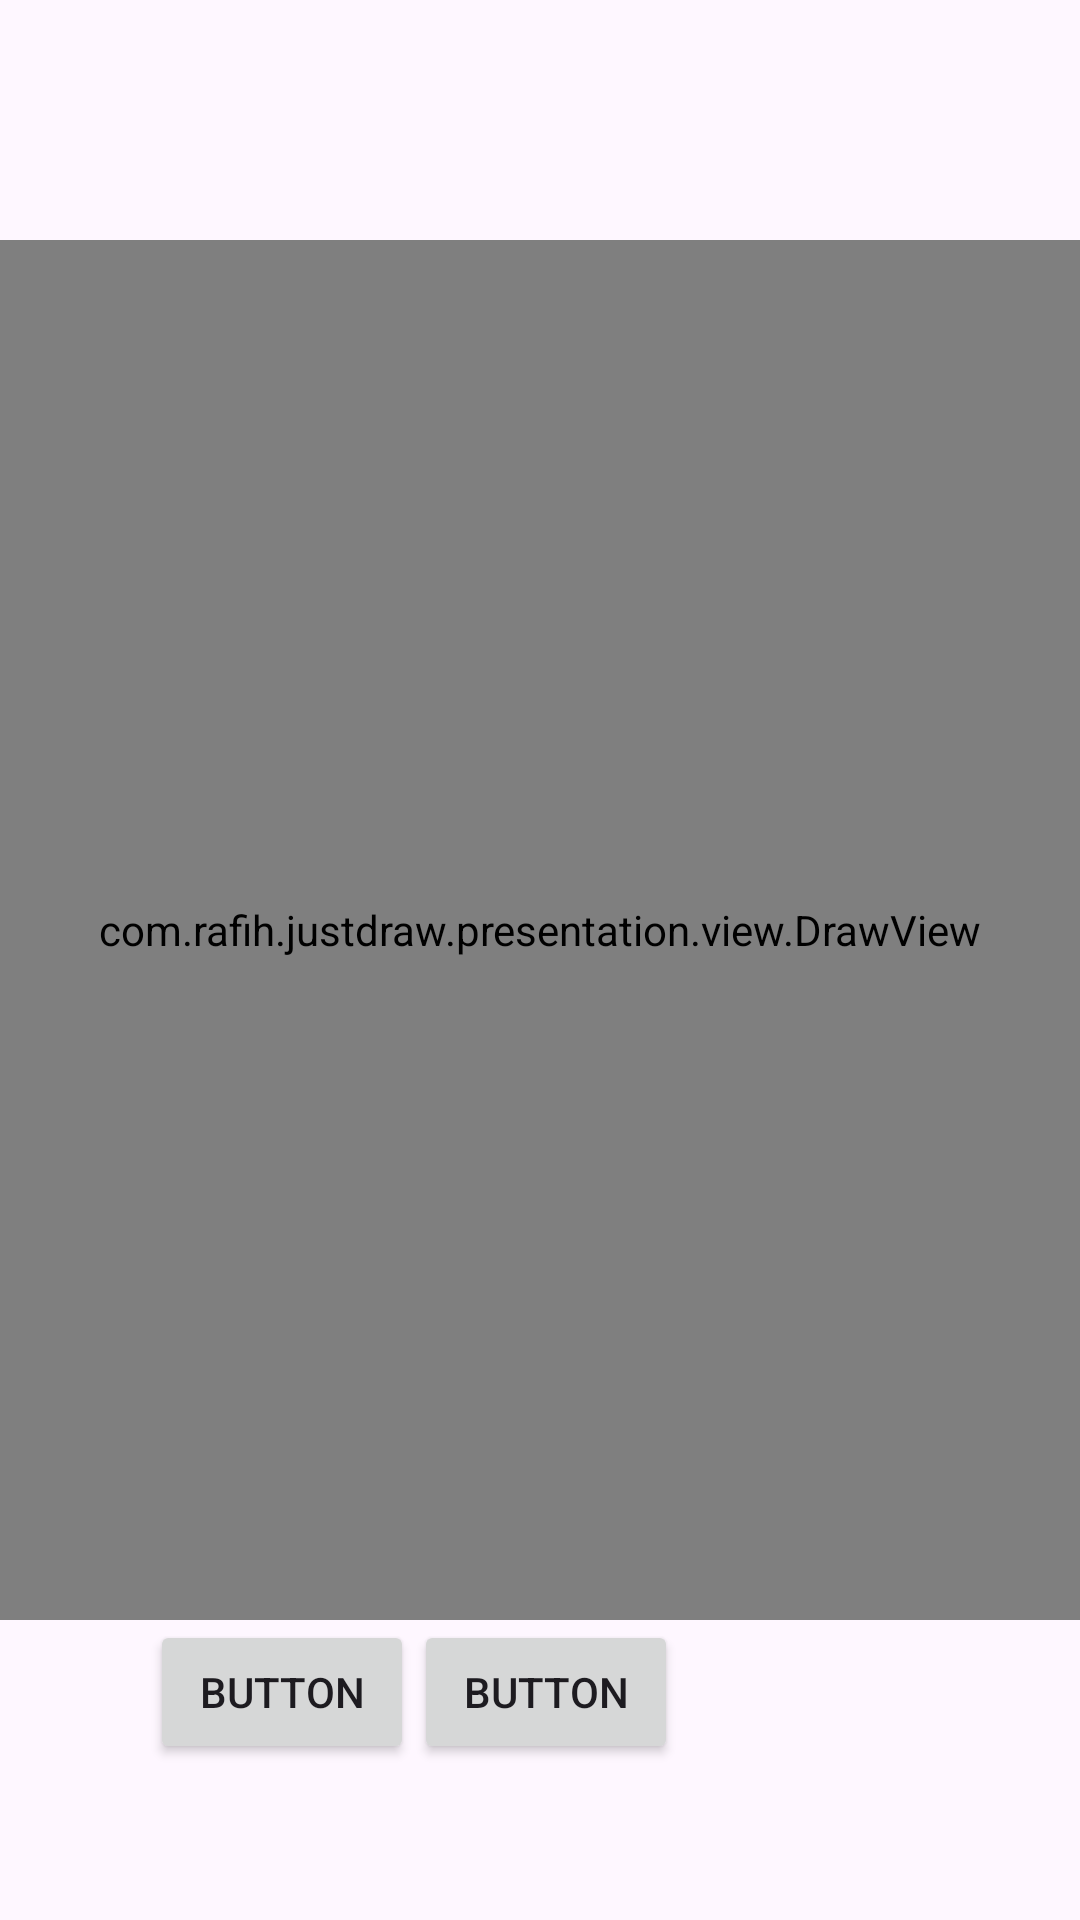

Layout XML and referenced resources for this Android screen:
<!-- AndroidManifest.xml: application theme Theme.JustDraw -->
<!-- res/layout/fragment_draw.xml -->
<?xml version="1.0" encoding="utf-8"?>
<androidx.constraintlayout.widget.ConstraintLayout xmlns:android="http://schemas.android.com/apk/res/android"
    xmlns:app="http://schemas.android.com/apk/res-auto"
    xmlns:tools="http://schemas.android.com/tools"
    android:id="@+id/frameLayout"
    android:layout_width="match_parent"
    android:layout_height="match_parent"
    tools:context=".presentation.ui.DrawFragment">

    <com.rafih.justdraw.presentation.view.DrawView
        android:id="@+id/drawView"
        android:layout_width="0dp"
        android:layout_height="0dp"
        android:layerType="hardware"
        app:layout_constraintBottom_toTopOf="@+id/horizontalScrollView"
        app:layout_constraintEnd_toEndOf="parent"
        app:layout_constraintStart_toStartOf="parent"
        app:layout_constraintTop_toBottomOf="@+id/recyclerViewColorPalette" />

    <Button
        android:id="@+id/buttonPickColor"
        android:layout_width="0dp"
        android:layout_height="0dp"
        android:background="#1571AD30"
        app:layout_constraintBottom_toBottomOf="parent"
        app:layout_constraintEnd_toEndOf="parent"
        app:layout_constraintStart_toStartOf="parent" />

    <LinearLayout
        android:id="@+id/linearLayoutUndoRedo"
        android:layout_width="wrap_content"
        android:layout_height="0dp"
        android:orientation="vertical"
        app:layout_constraintBottom_toBottomOf="parent"
        app:layout_constraintStart_toStartOf="parent"
        app:layout_constraintTop_toTopOf="@+id/horizontalScrollView">

        <ImageView
            android:id="@+id/imageViewUndo"
            android:layout_width="50dp"
            android:layout_height="50dp"
            android:src="@drawable/baseline_undo_24" />

        <ImageView
            android:id="@+id/imageViewRedo"
            android:layout_width="50dp"
            android:layout_height="50dp"
            android:src="@drawable/baseline_redo_24" />
    </LinearLayout>

    <HorizontalScrollView
        android:id="@+id/horizontalScrollView"
        android:layout_width="0dp"
        android:layout_height="100dp"
        app:layout_constraintBottom_toBottomOf="parent"
        app:layout_constraintEnd_toEndOf="parent"
        app:layout_constraintStart_toEndOf="@id/linearLayoutUndoRedo">

        <LinearLayout
            android:layout_width="wrap_content"
            android:layout_height="match_parent"
            android:orientation="horizontal">

            <Button
                android:id="@+id/button4"
                android:layout_width="wrap_content"
                android:layout_height="wrap_content"
                android:layout_weight="1"
                android:text="Button" />

            <Button
                android:id="@+id/button5"
                android:layout_width="wrap_content"
                android:layout_height="wrap_content"
                android:layout_weight="1"
                android:text="Button" />

        </LinearLayout>
    </HorizontalScrollView>

    <androidx.recyclerview.widget.RecyclerView
        android:id="@+id/recyclerViewColorPalette"
        android:layout_width="match_parent"
        android:layout_height="80dp"
        app:layout_constraintEnd_toEndOf="parent"
        app:layout_constraintStart_toStartOf="parent"
        app:layout_constraintTop_toTopOf="parent" />


</androidx.constraintlayout.widget.ConstraintLayout>
<!-- resources referenced by this layout -->
<resources>
  <style name="Theme.JustDraw" parent="Base.Theme.JustDraw" />
  <style name="Base.Theme.JustDraw" parent="Theme.Material3.DayNight.NoActionBar">
          
          
      </style>
</resources>
